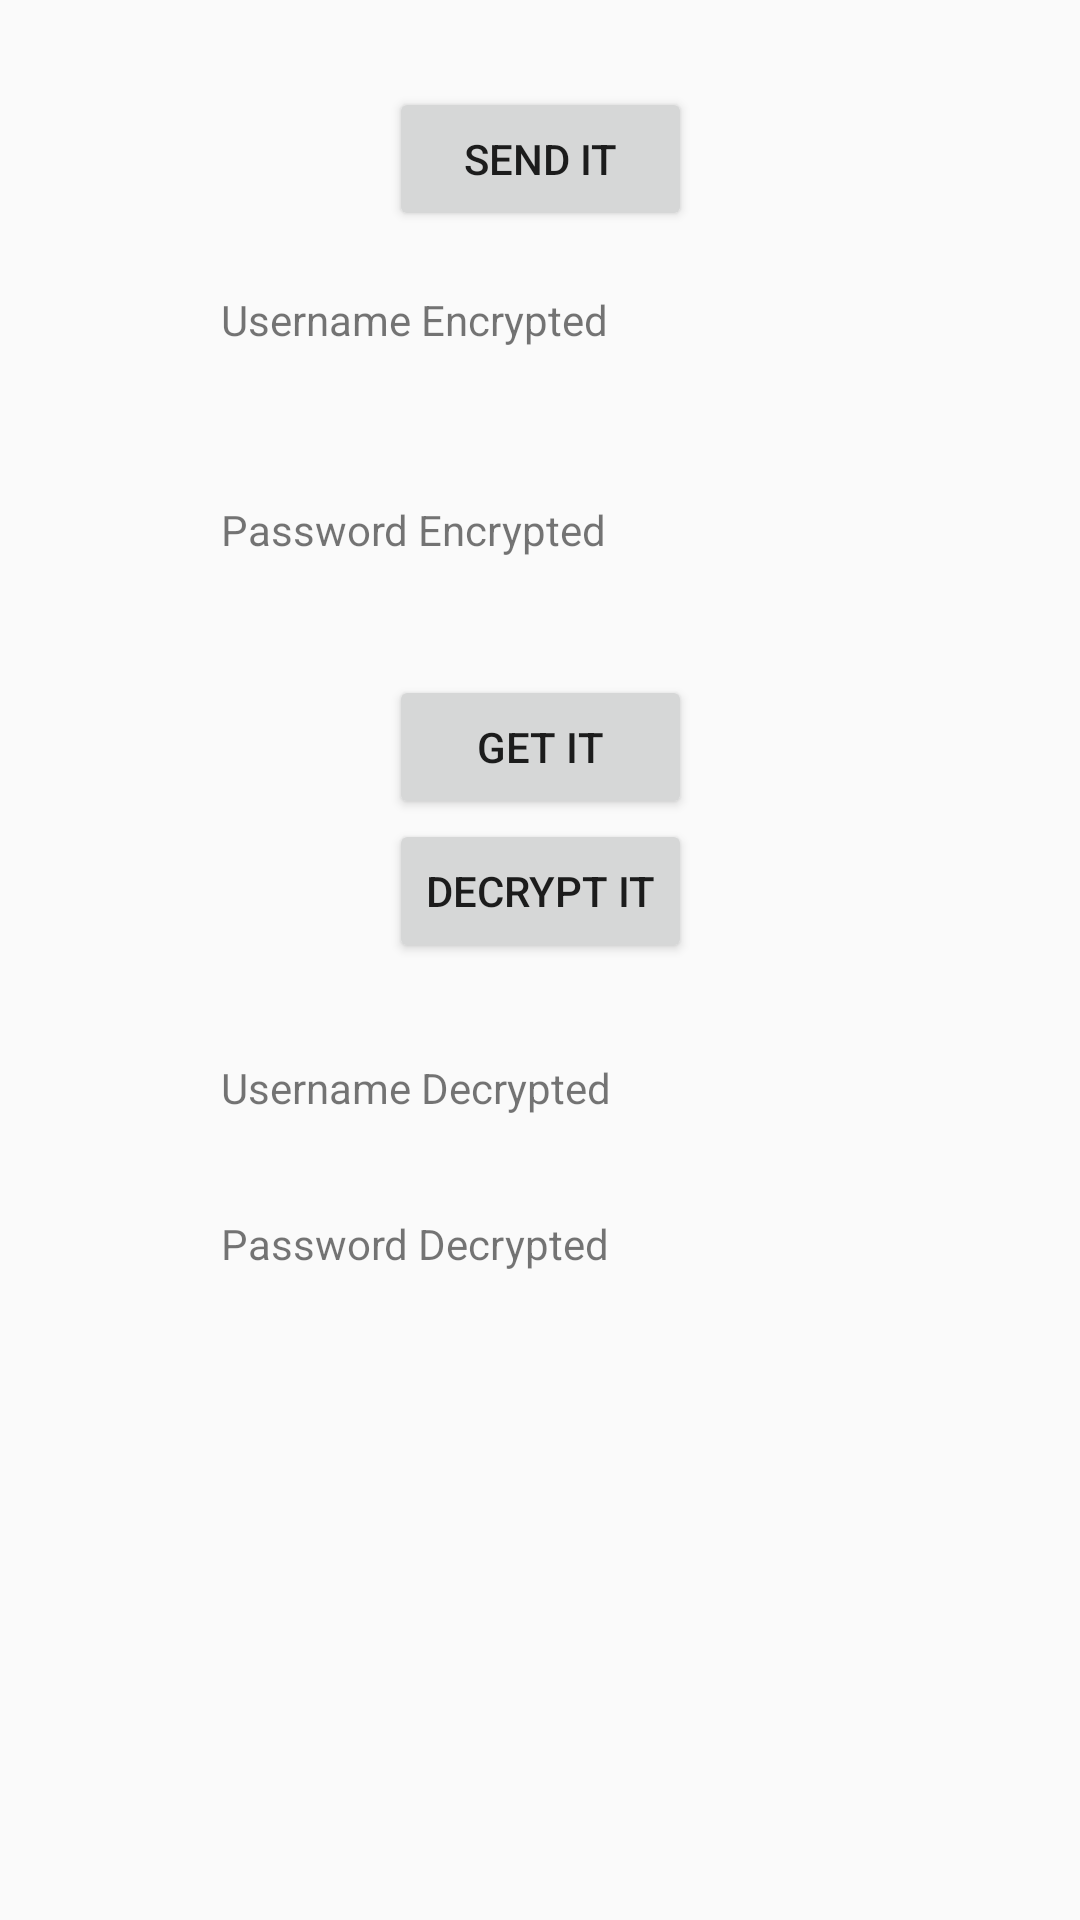

Reconstruct the res/layout file that produces this screen, plus the resources it refers to.
<!-- AndroidManifest.xml: application theme AppTheme -->
<!-- res/layout/content_receivefrom_server.xml -->
<?xml version="1.0" encoding="utf-8"?>
<android.support.constraint.ConstraintLayout xmlns:android="http://schemas.android.com/apk/res/android"
    xmlns:app="http://schemas.android.com/apk/res-auto"
    xmlns:tools="http://schemas.android.com/tools"
    android:layout_width="match_parent"
    android:layout_height="match_parent"
    app:layout_behavior="@string/appbar_scrolling_view_behavior"
    tools:context=".ReceivefromServer"
    tools:showIn="@layout/activity_receivefrom_server">

    <TextView
        android:id="@+id/encryptedUsername"
        android:layout_width="213dp"
        android:layout_height="42dp"
        android:layout_marginBottom="14dp"
        android:layout_marginEnd="83dp"
        android:layout_marginStart="83dp"
        android:layout_marginTop="96dp"
        android:text="@string/username_encrypted"
        app:layout_constraintBottom_toTopOf="@+id/encryptedPassword"
        app:layout_constraintEnd_toEndOf="parent"
        app:layout_constraintStart_toStartOf="parent"
        app:layout_constraintTop_toTopOf="parent" />

    <TextView
        android:id="@+id/encryptedPassword"
        android:layout_width="213dp"
        android:layout_height="42dp"
        android:layout_marginBottom="8dp"
        android:layout_marginEnd="83dp"
        android:layout_marginStart="83dp"
        android:layout_marginTop="14dp"
        android:text="@string/password_encrypted"
        app:layout_constraintBottom_toTopOf="@+id/getIt"
        app:layout_constraintEnd_toEndOf="parent"
        app:layout_constraintStart_toStartOf="parent"
        app:layout_constraintTop_toBottomOf="@+id/encryptedUsername" />

    <Button
        android:id="@+id/getIt"
        android:layout_width="101dp"
        android:layout_height="wrap_content"
        android:layout_marginEnd="141dp"
        android:layout_marginStart="141dp"
        android:layout_marginTop="16dp"
        android:text="@string/get_it"
        app:layout_constraintEnd_toEndOf="parent"
        app:layout_constraintStart_toStartOf="parent"
        app:layout_constraintTop_toBottomOf="@+id/encryptedPassword" />

    <Button
        android:id="@+id/sendIt"
        android:layout_width="101dp"
        android:layout_height="wrap_content"
        android:layout_marginBottom="20dp"
        android:layout_marginEnd="141dp"
        android:layout_marginStart="141dp"
        android:layout_marginTop="29dp"
        android:text="@string/send_it"
        app:layout_constraintBottom_toTopOf="@+id/encryptedUsername"
        app:layout_constraintEnd_toEndOf="parent"
        app:layout_constraintStart_toStartOf="parent"
        app:layout_constraintTop_toTopOf="parent" />

    <Button
        android:id="@+id/decryptIt"
        android:layout_width="101dp"
        android:layout_height="wrap_content"
        android:layout_marginBottom="2dp"
        android:layout_marginEnd="141dp"
        android:layout_marginStart="141dp"
        android:text="@string/decrypt_it"
        app:layout_constraintBottom_toTopOf="@+id/decryptedUsername"
        app:layout_constraintEnd_toEndOf="parent"
        app:layout_constraintStart_toStartOf="parent"
        app:layout_constraintTop_toBottomOf="@+id/getIt" />

    <TextView
        android:id="@+id/decryptedUsername"
        android:layout_width="213dp"
        android:layout_height="38dp"
        android:layout_marginBottom="14dp"
        android:layout_marginEnd="83dp"
        android:layout_marginStart="83dp"
        android:layout_marginTop="30dp"
        android:ems="10"
        android:text="@string/username_decrypted"
        app:layout_constraintBottom_toTopOf="@+id/decryptedPassword"
        app:layout_constraintEnd_toEndOf="parent"
        app:layout_constraintHorizontal_bias="0.493"
        app:layout_constraintStart_toStartOf="parent"
        app:layout_constraintTop_toBottomOf="@+id/decryptIt"
        tools:ignore="LabelFor" />

    <TextView
        android:id="@+id/decryptedPassword"
        android:layout_width="213dp"
        android:layout_height="38dp"
        android:layout_marginEnd="83dp"
        android:layout_marginStart="83dp"
        android:layout_marginTop="14dp"
        android:ems="10"
        android:text="@string/password_decrypted"
        app:layout_constraintEnd_toEndOf="parent"
        app:layout_constraintStart_toStartOf="parent"
        app:layout_constraintTop_toBottomOf="@+id/decryptedUsername"
        tools:ignore="LabelFor"
        tools:text="Password Encrypted" />



</android.support.constraint.ConstraintLayout>
<!-- res/layout/activity_receivefrom_server.xml (included above) -->
<?xml version="1.0" encoding="utf-8"?>
<android.support.design.widget.CoordinatorLayout xmlns:android="http://schemas.android.com/apk/res/android"
    xmlns:app="http://schemas.android.com/apk/res-auto"
    xmlns:tools="http://schemas.android.com/tools"
    android:layout_width="match_parent"
    android:layout_height="match_parent"
    tools:context=".ReceivefromServer">

    <android.support.design.widget.AppBarLayout
        android:layout_width="match_parent"
        android:layout_height="wrap_content"
        android:theme="@style/AppTheme.AppBarOverlay"
        tools:ignore="ExtraText">

        <android.support.v7.widget.Toolbar
            android:id="@+id/toolbar"
            android:layout_width="match_parent"
            android:layout_height="wrap_content" />

    </android.support.design.widget.AppBarLayout>

    <include layout="@layout/content_receivefrom_server" />

</android.support.design.widget.CoordinatorLayout>
<!-- resources referenced by this layout -->
<resources>
  <string name="decrypt_it">Decrypt it</string>
  <string name="get_it">Get It</string>
  <string name="password_decrypted">Password Decrypted</string>
  <string name="password_encrypted">Password Encrypted</string>
  <string name="send_it">Send It</string>
  <string name="username_decrypted">Username Decrypted</string>
  <string name="username_encrypted">Username Encrypted</string>
  <style name="AppTheme.AppBarOverlay" parent="ThemeOverlay.AppCompat.Dark.ActionBar" />
  <style name="AppTheme" parent="Theme.AppCompat.Light.DarkActionBar">
          
          <item name="colorPrimary">@color/colorPrimary</item>
          <item name="colorPrimaryDark">@color/colorPrimaryDark</item>
          <item name="colorAccent">@color/colorAccent</item>
      </style>
  <!-- not gathered from this repository: default colours our renderer supplied (Android Studio template values) -->
  <color name="colorPrimary">#FF6200EE</color>
  <color name="colorPrimaryDark">#FF3700B3</color>
  <color name="colorAccent">#FF03DAC5</color>
</resources>
